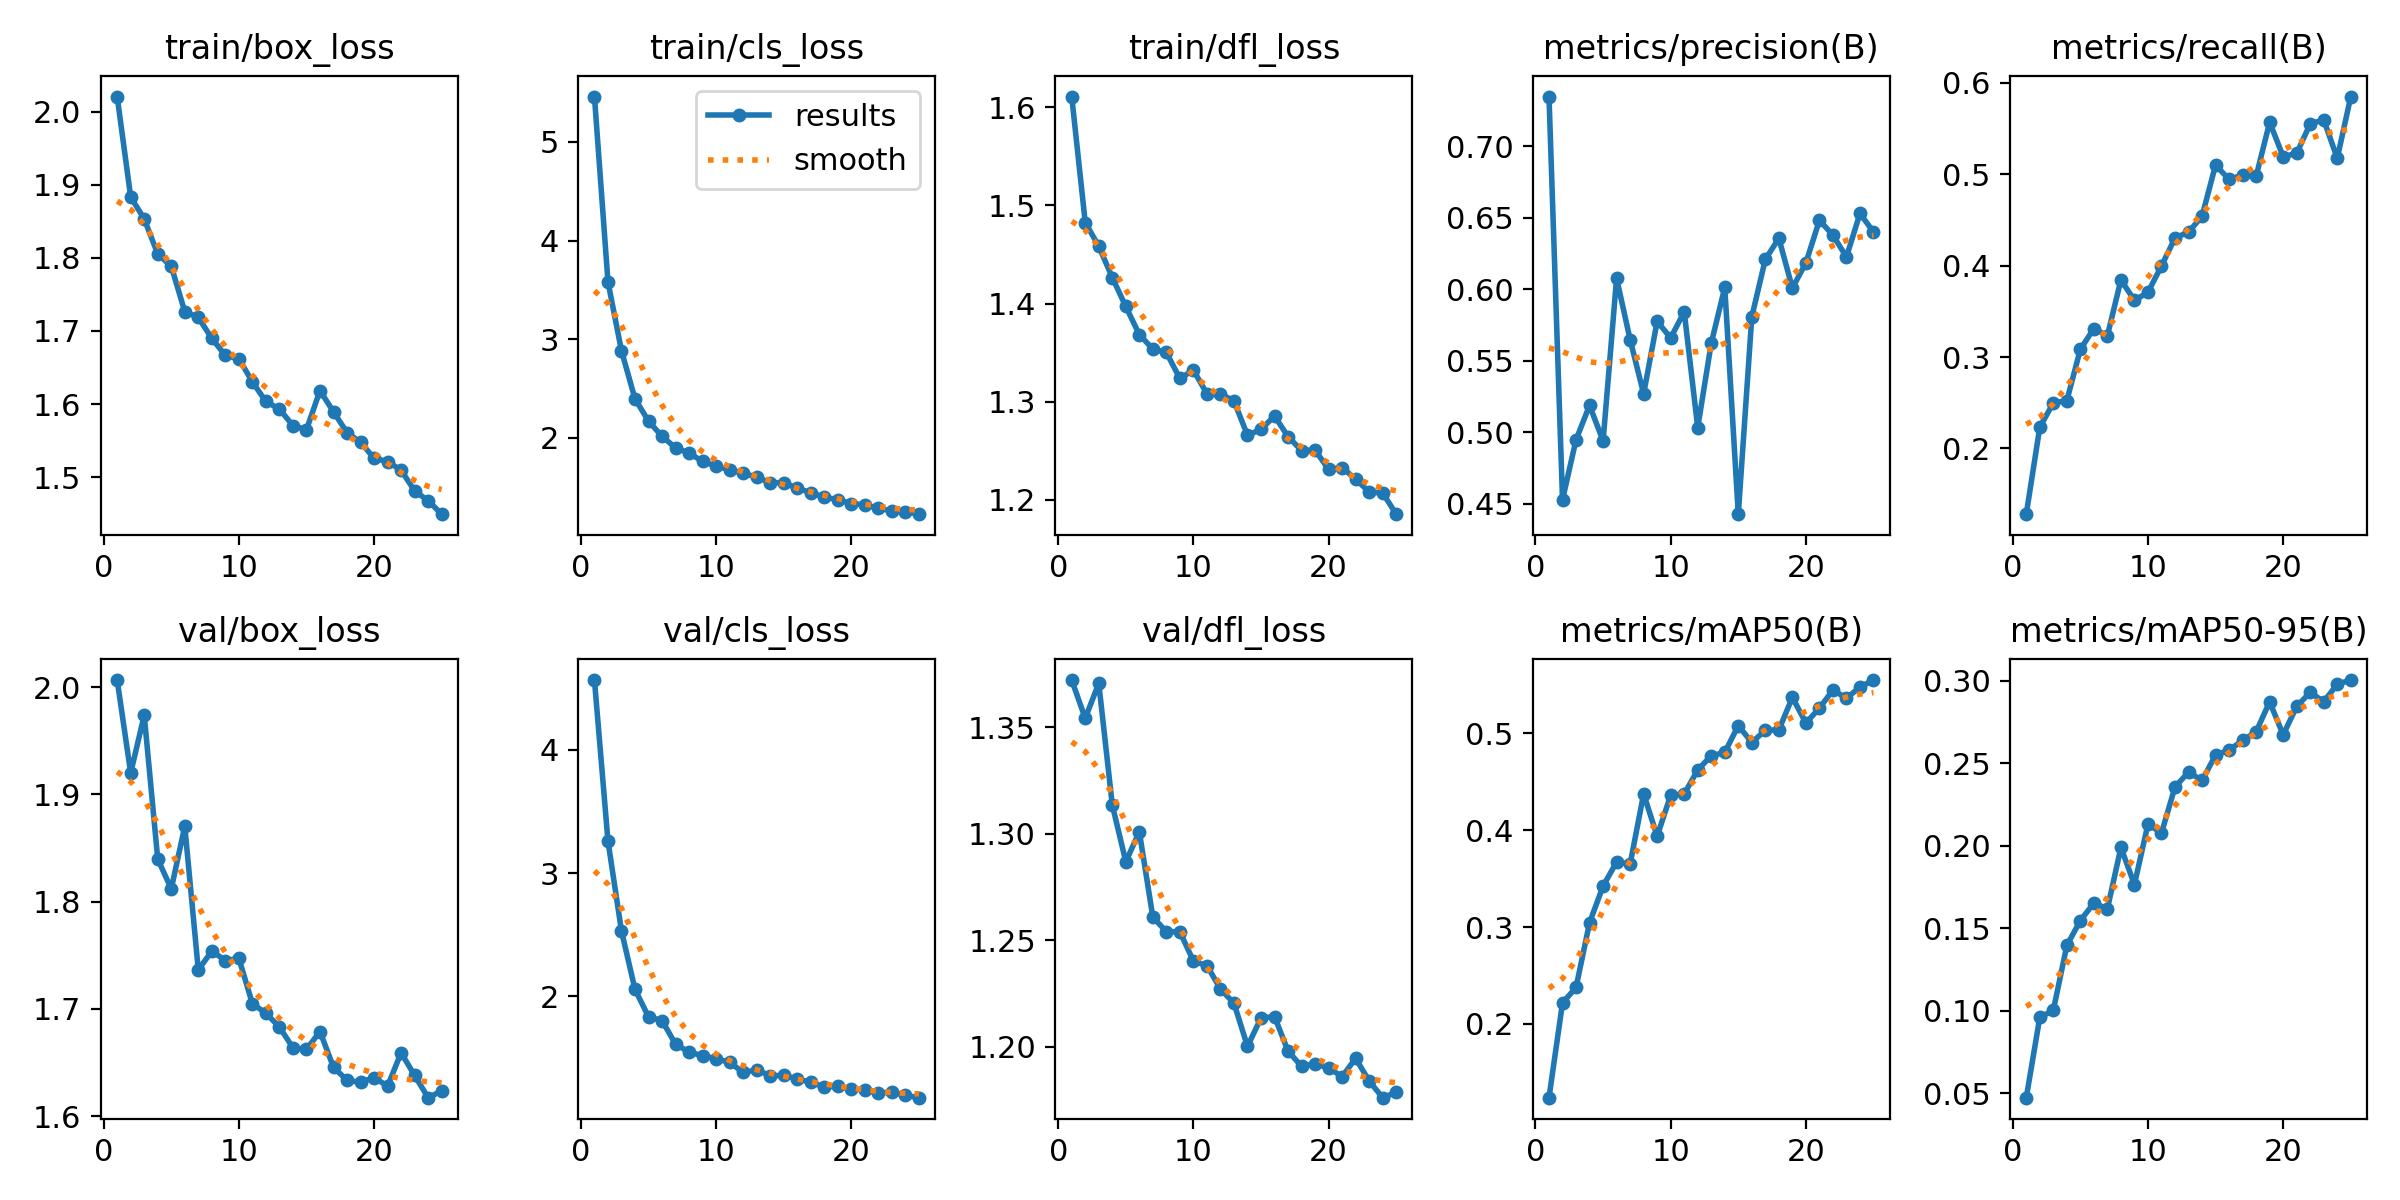

Source data for this figure (header and first rows):
epoch, train/box_loss, train/cls_loss, train/dfl_loss, metrics/precision(B), metrics/recall(B), metrics/mAP50(B), metrics/mAP50-95(B), val/box_loss, val/cls_loss, val/dfl_loss, lr/pg0, lr/pg1, lr/pg2
1, 2.021, 5.461, 1.611, 0.7346, 0.1281, 0.1238, 0.04719, 2.006, 4.568, 1.372, 0.0001008, 0.0001008, 0.0001008
2, 1.883, 3.581, 1.483, 0.4527, 0.2232, 0.2216, 0.09591, 1.92, 3.26, 1.354, 0.0001938, 0.0001938, 0.0001938
3, 1.853, 2.881, 1.458, 0.4946, 0.2498, 0.2376, 0.1001, 1.974, 2.53, 1.371, 0.0002788, 0.0002788, 0.0002788
4, 1.805, 2.393, 1.427, 0.5187, 0.2523, 0.3045, 0.1395, 1.84, 2.056, 1.314, 0.000267, 0.000267, 0.000267
5, 1.789, 2.168, 1.397, 0.4938, 0.3085, 0.3422, 0.1546, 1.812, 1.833, 1.287, 0.000267, 0.000267, 0.000267
6, 1.726, 2.012, 1.368, 0.6075, 0.3312, 0.3671, 0.1653, 1.87, 1.802, 1.301, 0.000255, 0.000255, 0.000255
7, 1.719, 1.897, 1.354, 0.5647, 0.3234, 0.3651, 0.1617, 1.736, 1.611, 1.261, 0.000243, 0.000243, 0.000243
8, 1.69, 1.843, 1.35, 0.5268, 0.3844, 0.4375, 0.199, 1.754, 1.546, 1.254, 0.000231, 0.000231, 0.000231
9, 1.667, 1.758, 1.324, 0.5774, 0.3621, 0.3937, 0.1765, 1.745, 1.517, 1.254, 0.000219, 0.000219, 0.000219
10, 1.662, 1.711, 1.332, 0.5658, 0.371, 0.4362, 0.2132, 1.747, 1.493, 1.24, 0.000207, 0.000207, 0.000207
11, 1.63, 1.674, 1.308, 0.5841, 0.3998, 0.4373, 0.2078, 1.705, 1.463, 1.238, 0.000195, 0.000195, 0.000195
12, 1.603, 1.64, 1.308, 0.5031, 0.4304, 0.4622, 0.2356, 1.696, 1.381, 1.227, 0.000183, 0.000183, 0.000183
13, 1.593, 1.598, 1.301, 0.5622, 0.4369, 0.4768, 0.2447, 1.683, 1.402, 1.22, 0.000171, 0.000171, 0.000171
14, 1.571, 1.544, 1.266, 0.6012, 0.4541, 0.4803, 0.2396, 1.664, 1.355, 1.2, 0.000159, 0.000159, 0.000159
15, 1.565, 1.541, 1.272, 0.4426, 0.5103, 0.5081, 0.255, 1.662, 1.357, 1.214, 0.000147, 0.000147, 0.000147
16, 1.618, 1.486, 1.285, 0.5806, 0.4944, 0.4905, 0.258, 1.679, 1.33, 1.214, 0.000135, 0.000135, 0.000135
17, 1.589, 1.442, 1.264, 0.6208, 0.4992, 0.5032, 0.2639, 1.645, 1.3, 1.198, 0.000123, 0.000123, 0.000123
18, 1.561, 1.395, 1.25, 0.6355, 0.4979, 0.5036, 0.2692, 1.633, 1.264, 1.191, 0.000111, 0.000111, 0.000111
19, 1.548, 1.371, 1.251, 0.6008, 0.557, 0.5372, 0.2873, 1.631, 1.268, 1.192, 9.902e-05, 9.902e-05, 9.902e-05
20, 1.526, 1.33, 1.231, 0.6183, 0.5195, 0.5107, 0.2673, 1.636, 1.248, 1.19, 8.7022e-05, 8.7022e-05, 8.7022e-05
21, 1.521, 1.318, 1.233, 0.6481, 0.523, 0.5261, 0.2845, 1.628, 1.237, 1.186, 7.5023e-05, 7.5023e-05, 7.5023e-05
22, 1.509, 1.286, 1.221, 0.6377, 0.5554, 0.5447, 0.2931, 1.659, 1.214, 1.194, 6.3024e-05, 6.3024e-05, 6.3024e-05
23, 1.481, 1.254, 1.208, 0.6225, 0.5597, 0.5363, 0.2874, 1.638, 1.221, 1.184, 5.1025e-05, 5.1025e-05, 5.1025e-05
24, 1.468, 1.247, 1.207, 0.6529, 0.5176, 0.5478, 0.298, 1.617, 1.195, 1.176, 3.9026e-05, 3.9026e-05, 3.9026e-05
25, 1.449, 1.223, 1.185, 0.6399, 0.5852, 0.5551, 0.3005, 1.623, 1.177, 1.179, 2.7028e-05, 2.7028e-05, 2.7028e-05
